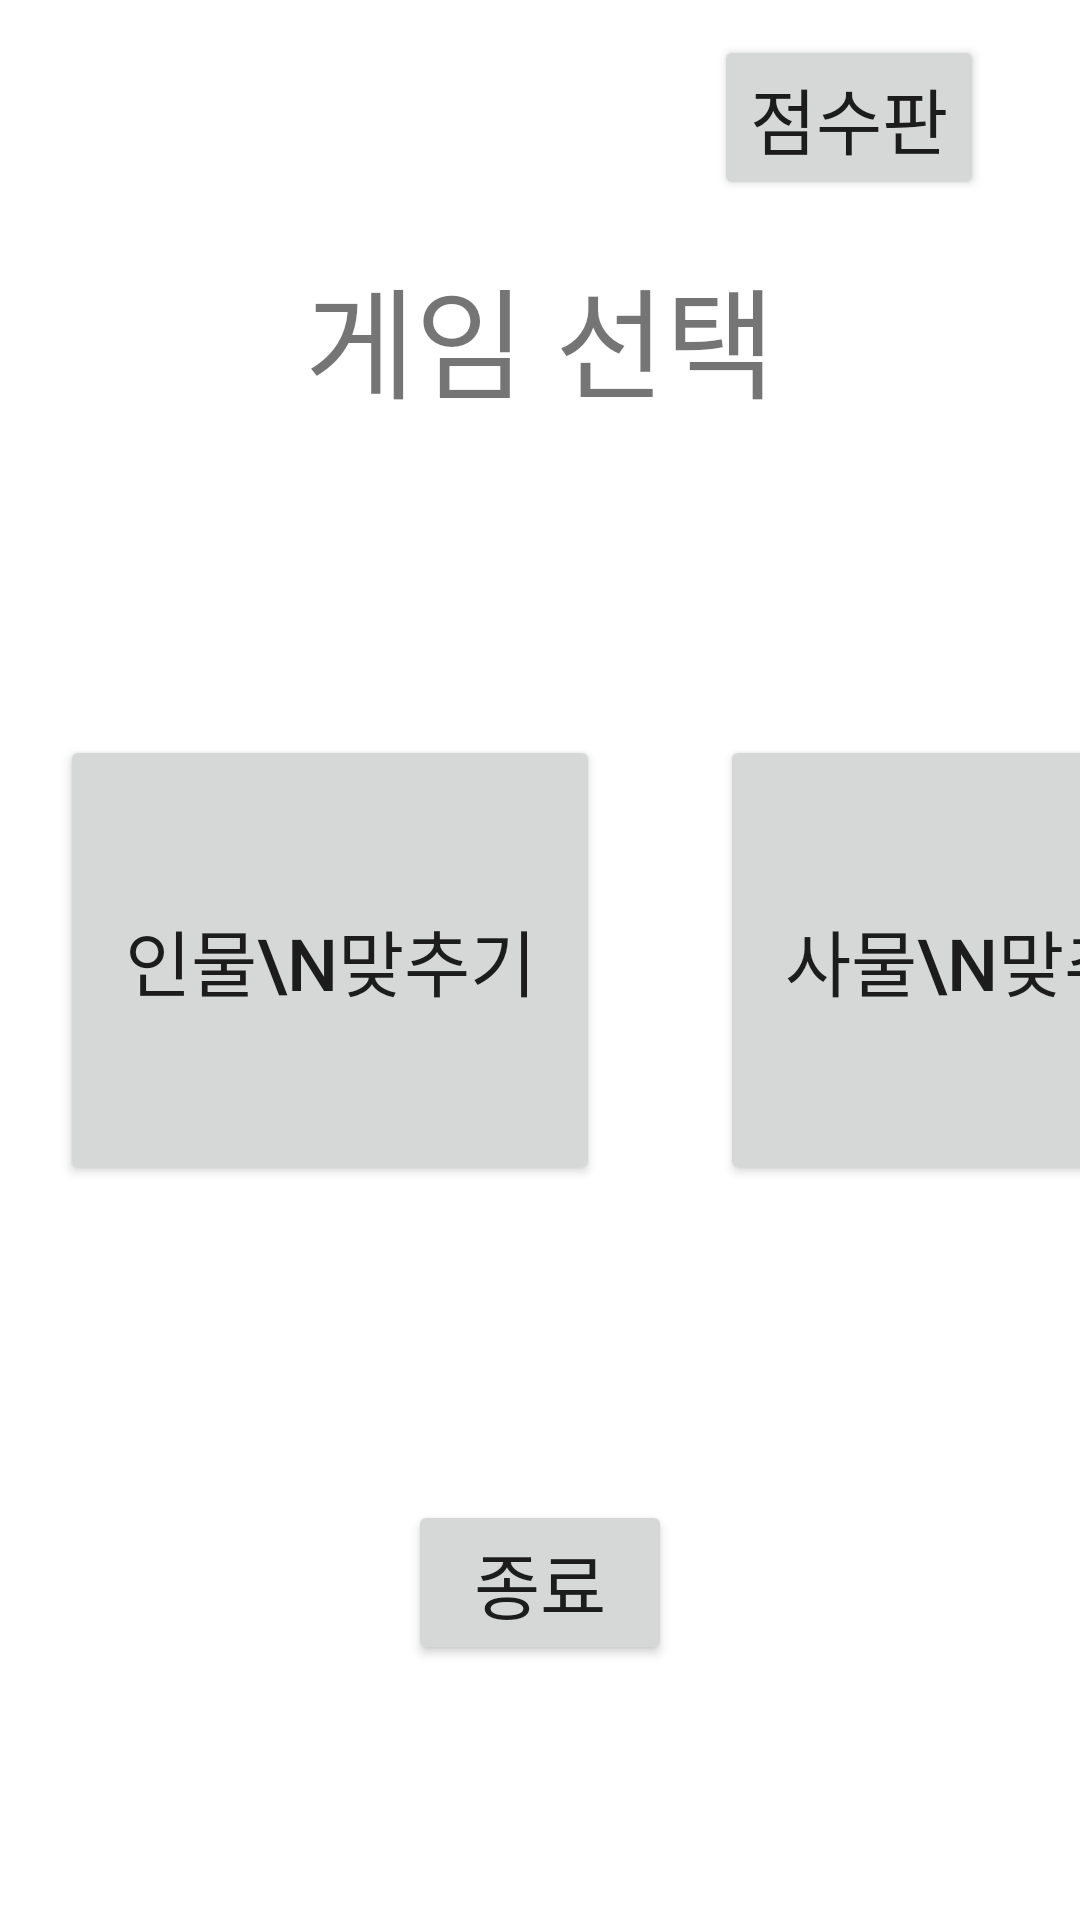

Produce the Android XML layout that renders to this screen, including the resource entries it uses.
<!-- AndroidManifest.xml: application theme Theme.Nolazora -->
<!-- res/layout/fragment_game_select.xml -->
<?xml version="1.0" encoding="utf-8"?>
<androidx.constraintlayout.widget.ConstraintLayout xmlns:android="http://schemas.android.com/apk/res/android"
    xmlns:app="http://schemas.android.com/apk/res-auto"
    xmlns:tools="http://schemas.android.com/tools"
    android:id="@+id/game_select"
    android:layout_width="match_parent"
    android:layout_height="match_parent"
    android:layout_margin="20dp"
    tools:context=".GameSelectFragment">


    <LinearLayout
        android:id="@+id/linearLayout4"
        android:layout_width="wrap_content"
        android:layout_height="wrap_content"
        android:orientation="vertical"
        app:layout_constraintBottom_toBottomOf="parent"
        app:layout_constraintEnd_toEndOf="parent"
        app:layout_constraintStart_toStartOf="parent"
        app:layout_constraintTop_toTopOf="parent">

        <LinearLayout
            android:layout_width="wrap_content"
            android:layout_height="wrap_content"
            android:orientation="horizontal">

            <Button
                android:id="@+id/btn_game1"
                android:layout_width="180dp"
                android:layout_height="150dp"
                android:layout_margin="20dp"
                android:text="인물\n맞추기"
                android:textSize="24sp" />

            <Button
                android:id="@+id/btn_game2"
                android:layout_width="180dp"
                android:layout_height="150dp"
                android:layout_margin="20dp"
                android:text="사물\n맞추기"
                android:textSize="24sp" />

            <Button
                android:id="@+id/btn_game3"
                android:layout_width="180dp"
                android:layout_height="150dp"
                android:layout_margin="20dp"
                android:text="초성\n맞추기"
                android:textSize="24sp" />

            <Button
                android:id="@+id/btn_game4"
                android:layout_width="180dp"
                android:layout_height="150dp"
                android:layout_margin="20dp"
                android:text="4글자\n이어말하기"
                android:textSize="24sp" />

            <Button
                android:id="@+id/btn_game5"
                android:layout_width="180dp"
                android:layout_height="150dp"
                android:layout_margin="20dp"
                android:layout_weight="1"
                android:text="그림\n이어맞추기"
                android:textSize="24sp" />

        </LinearLayout>

    </LinearLayout>

    <TextView
        android:id="@+id/tv_gameSelect"
        android:layout_width="wrap_content"
        android:layout_height="wrap_content"
        android:text="게임 선택"
        android:textSize="40sp"
        app:layout_constraintBottom_toTopOf="@+id/linearLayout4"
        app:layout_constraintEnd_toEndOf="parent"
        app:layout_constraintStart_toStartOf="parent"
        app:layout_constraintTop_toTopOf="parent" />

    <Button
        android:id="@+id/btn_gameEnd"
        android:layout_width="wrap_content"
        android:layout_height="wrap_content"
        android:text="종료"
        android:textSize="24sp"
        app:layout_constraintBottom_toBottomOf="parent"
        app:layout_constraintEnd_toEndOf="parent"
        app:layout_constraintStart_toStartOf="parent"
        app:layout_constraintTop_toBottomOf="@+id/linearLayout4" />

    <Button
        android:id="@+id/btn_showScore"
        android:layout_width="wrap_content"
        android:layout_height="wrap_content"
        android:layout_marginEnd="32dp"
        android:text="점수판"
        android:textSize="24sp"
        app:layout_constraintBottom_toBottomOf="parent"
        app:layout_constraintEnd_toEndOf="parent"
        app:layout_constraintTop_toTopOf="parent"
        app:layout_constraintVertical_bias="0.01999998" />


</androidx.constraintlayout.widget.ConstraintLayout>
<!-- resources referenced by this layout -->
<resources>
  <style name="Theme.Nolazora" parent="Theme.MaterialComponents.DayNight.DarkActionBar">
          
          <item name="colorPrimary">@color/purple_500</item>
          <item name="colorPrimaryVariant">@color/purple_700</item>
          <item name="colorOnPrimary">@color/white</item>
          
          <item name="colorSecondary">@color/teal_200</item>
          <item name="colorSecondaryVariant">@color/teal_700</item>
          <item name="colorOnSecondary">@color/black</item>
          
          <item name="android:statusBarColor" tools:targetApi="l">?attr/colorPrimaryVariant</item>
          
      </style>
  <!-- not gathered from this repository: default colours our renderer supplied (Android Studio template values) -->
  <color name="purple_500">#FF6200EE</color>
  <color name="purple_700">#FF3700B3</color>
  <color name="teal_200">#FF03DAC5</color>
  <color name="teal_700">#FF018786</color>
  <color name="black">#FF000000</color>
  <color name="white">#FFFFFFFF</color>
</resources>
